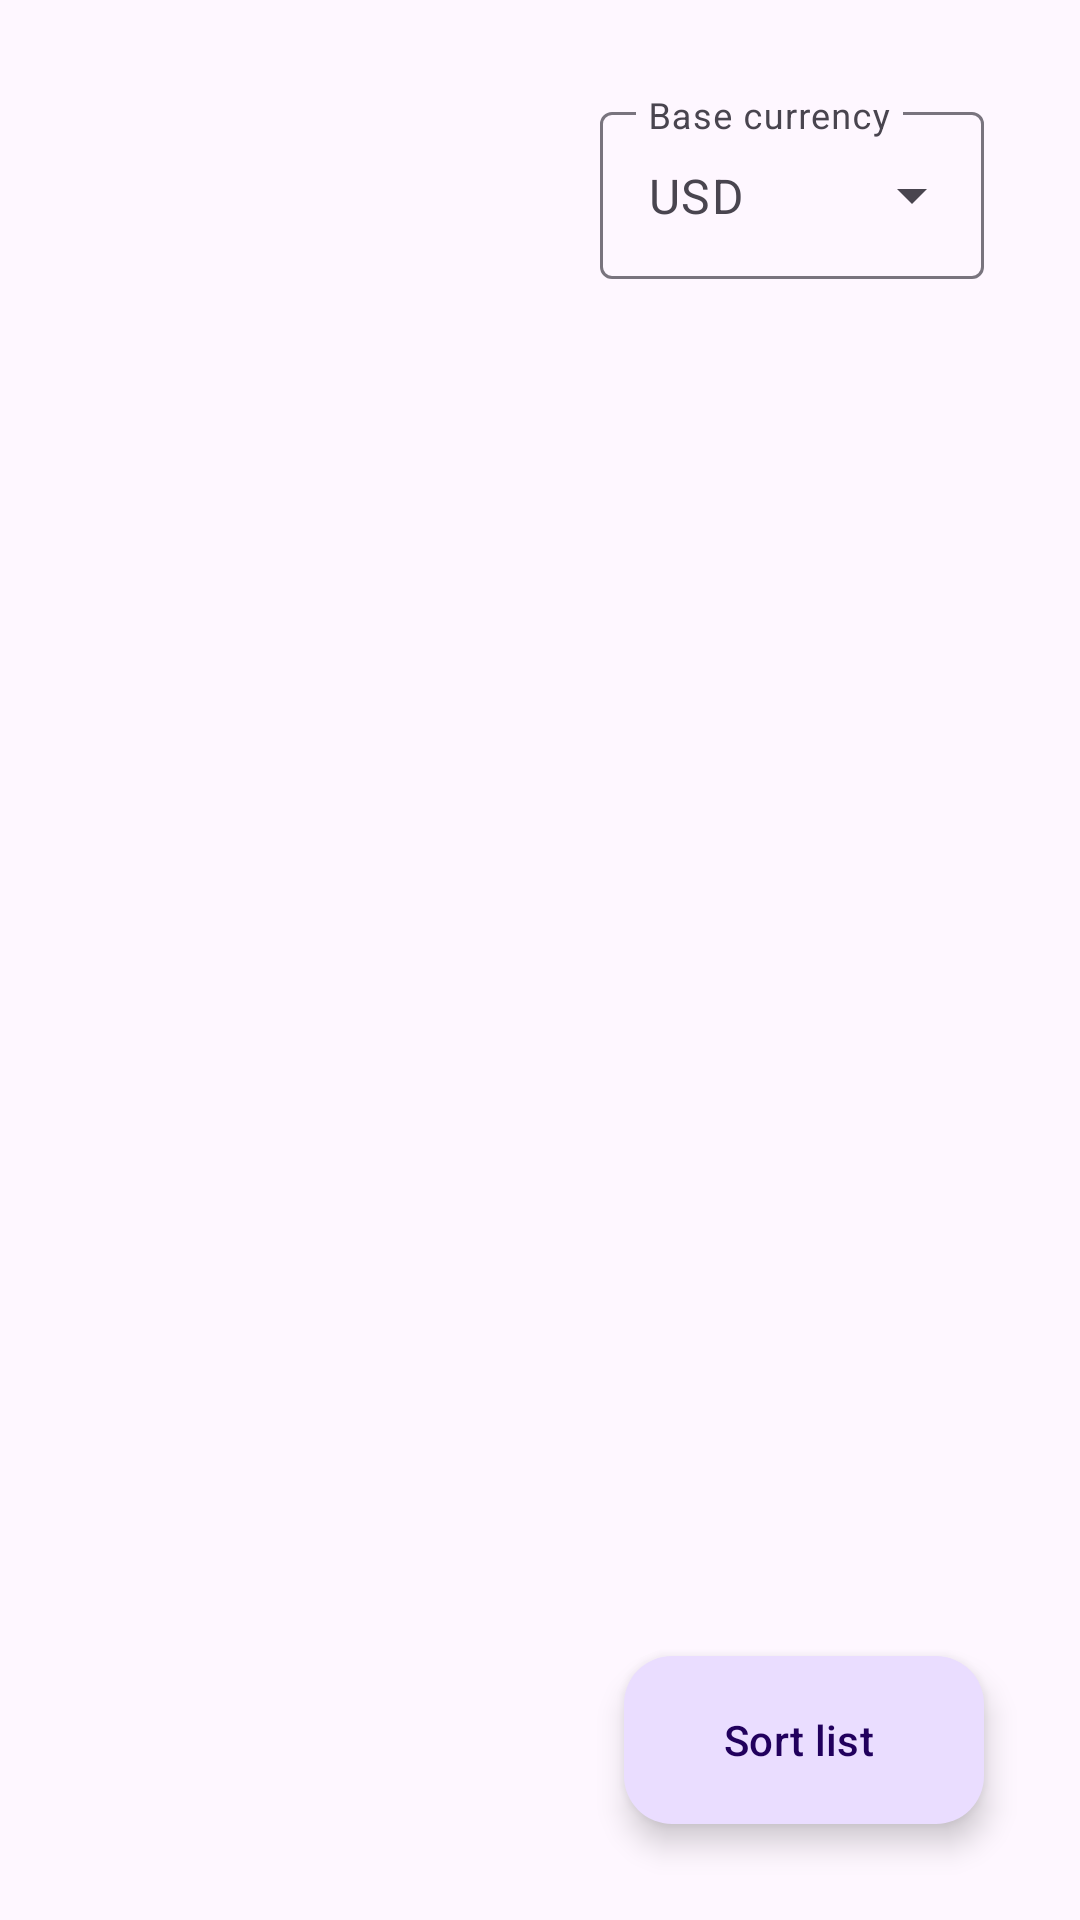

Android layout source for this screen:
<!-- AndroidManifest.xml: application theme Theme.ExchangeRate -->
<!-- res/layout/fragment_currency_list.xml -->
<?xml version="1.0" encoding="utf-8"?>
<androidx.coordinatorlayout.widget.CoordinatorLayout xmlns:android="http://schemas.android.com/apk/res/android"
    xmlns:app="http://schemas.android.com/apk/res-auto"
    xmlns:tools="http://schemas.android.com/tools"
    android:layout_width="match_parent"
    android:layout_height="match_parent"
    tools:context=".presentation.currency.CurrencyListFragment">

    <com.google.android.material.textfield.TextInputLayout
        style="@style/Widget.Material3.TextInputLayout.OutlinedBox.ExposedDropdownMenu"
        android:layout_width="128dp"
        android:layout_height="64dp"
        android:layout_gravity="end"
        android:layout_margin="32dp"
        android:hint="@string/base_currency"
        app:expandedHintEnabled="false"
        app:hintEnabled="true"
        app:placeholderText="USD">

        <com.google.android.material.textfield.MaterialAutoCompleteTextView
            android:layout_width="match_parent"
            android:layout_height="wrap_content"
            android:ellipsize="end"
            android:maxLength="4"
            android:singleLine="true" />
    </com.google.android.material.textfield.TextInputLayout>


    <androidx.recyclerview.widget.RecyclerView
        android:id="@+id/rvCurrencyList"
        android:layout_width="match_parent"
        android:layout_height="match_parent"
        android:layout_marginTop="128dp"
        android:overScrollMode="never"
        tools:itemCount="20"
        tools:listitem="@layout/currency_item" />

    <com.google.android.material.floatingactionbutton.ExtendedFloatingActionButton
        android:id="@+id/fab_sort"
        android:layout_width="wrap_content"
        android:layout_height="wrap_content"
        android:layout_gravity="bottom|end"
        android:layout_margin="32dp"
        android:clickable="true"
        android:contentDescription="@string/sort_list"
        android:text="@string/sort_list"
        android:tooltipText="Sort list"
        app:icon="@drawable/ic_sort"
        app:layout_behavior="com.google.android.material.behavior.HideBottomViewOnScrollBehavior" />
</androidx.coordinatorlayout.widget.CoordinatorLayout>
<!-- res/layout/currency_item.xml (included above) -->
<?xml version="1.0" encoding="utf-8"?>
<LinearLayout
    xmlns:android="http://schemas.android.com/apk/res/android"
    xmlns:tool="http://schemas.android.com/tools"
    android:layout_width="match_parent"
    android:layout_height="wrap_content">

    <com.google.android.material.textview.MaterialTextView
        android:id="@+id/tvCurrencyTitle"
        android:layout_width="0dp"
        android:layout_height="match_parent"
        android:layout_weight="1"
        android:gravity="center|start"
        android:paddingHorizontal="32dp"
        tool:text="RUB" />

    <com.google.android.material.textview.MaterialTextView
        android:id="@+id/tvCurrencyValue"
        android:layout_width="wrap_content"
        android:layout_height="match_parent"
        android:gravity="center"
        android:paddingHorizontal="32dp"
        tool:text="62.1324" />

    <com.google.android.material.checkbox.MaterialCheckBox
        android:id="@+id/cbIsFavorite"
        android:paddingHorizontal="32dp"
        android:layout_width="wrap_content"
        android:layout_height="wrap_content" />

</LinearLayout>
<!-- resources referenced by this layout -->
<resources>
  <string name="base_currency">Base currency</string>
  <string name="sort_list">Sort list</string>
  <style name="Theme.ExchangeRate" parent="Theme.Material3.Light.NoActionBar">
          
          <item name="colorPrimary">@color/purple_500</item>
          <item name="colorPrimaryVariant">@color/purple_700</item>
          <item name="colorOnPrimary">@color/white</item>
          
          <item name="colorSecondary">@color/teal_200</item>
          <item name="colorSecondaryVariant">@color/teal_700</item>
          <item name="colorOnSecondary">@color/black</item>
          
          <item name="android:statusBarColor">?attr/colorPrimaryVariant</item>
  
          
          <item name="android:windowFullscreen">true</item>
      </style>
  <!-- not gathered from this repository: default colours our renderer supplied (Android Studio template values) -->
  <color name="purple_500">#FF6200EE</color>
  <color name="purple_700">#FF3700B3</color>
  <color name="teal_200">#FF03DAC5</color>
  <color name="teal_700">#FF018786</color>
  <color name="black">#FF000000</color>
  <color name="white">#FFFFFFFF</color>
</resources>
